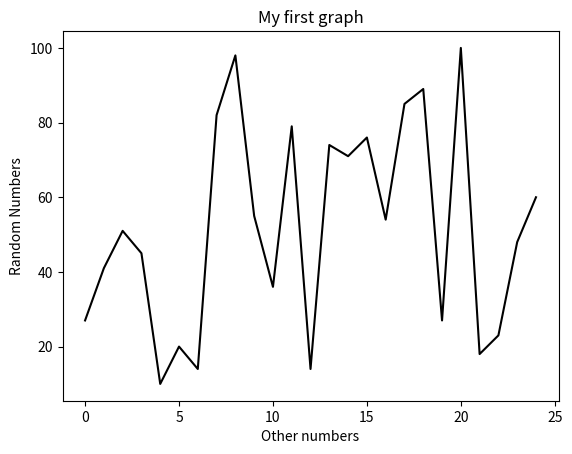

This figure's Python source:
###############################################################################################################
# [redacted]
# The information contained herein is property of the Authors.
# The copying and distribution of the files is prohibited except by express written agreement with the Authors.
# Authors: Harshal Shah
#purpose: Create a line with random data  
###############################################################################################################
import sys
import random
import matplotlib.pyplot as plt

y=[]
for i in range (0, 25):
    x= random.randint(10,100) 
    y.append(x)
plt.plot(y,color='black')
plt.xlabel("Other numbers")
plt.ylabel("Random Numbers")
plt.title("My first graph")   
print(y)
plt.show()
sys.exit()
